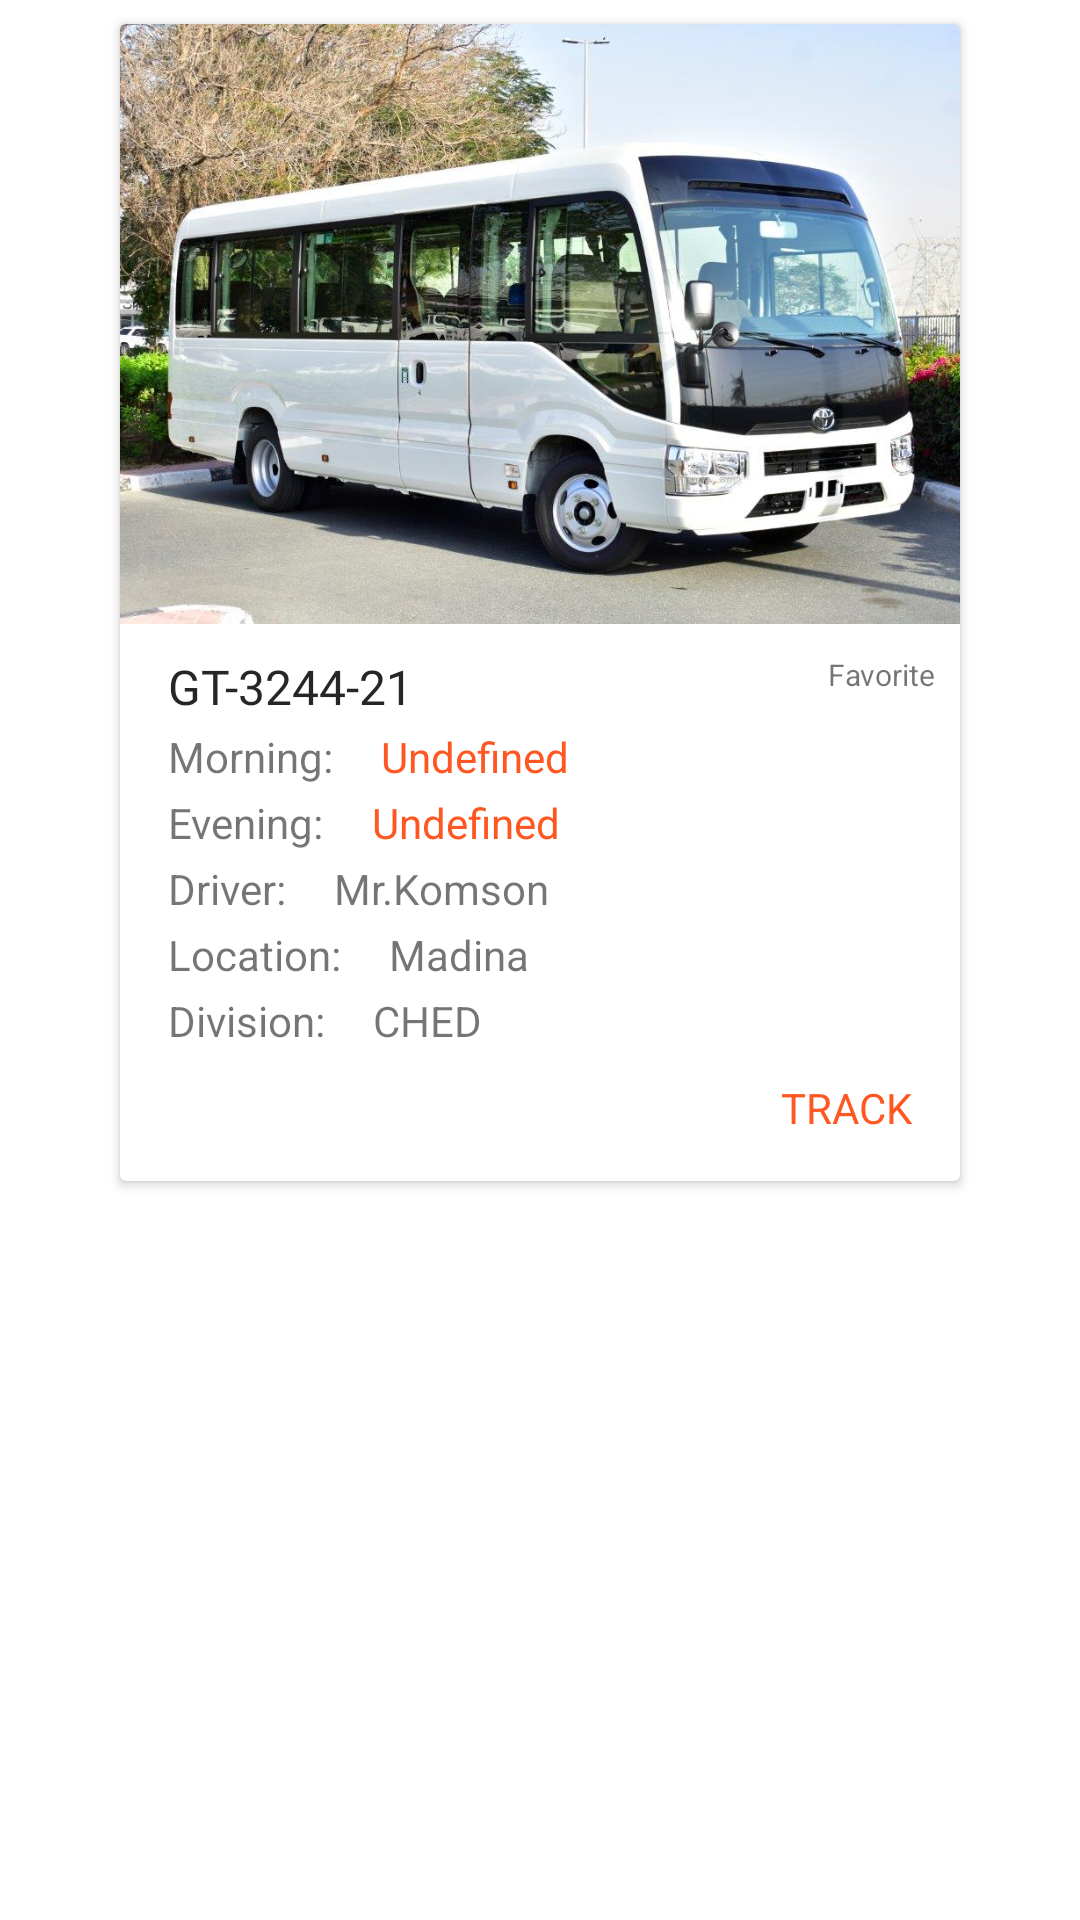

This screen was rendered from an Android layout file. Write that file and the resources it references.
<!-- AndroidManifest.xml: application theme Theme.COCOBODBUSAPP -->
<!-- res/layout/userbusitem.xml -->
<?xml version="1.0" encoding="utf-8"?>
<RelativeLayout xmlns:android="http://schemas.android.com/apk/res/android"
    xmlns:app="http://schemas.android.com/apk/res-auto"
    android:layout_width="match_parent"
    android:layout_height="wrap_content">


    <ProgressBar
    android:id="@+id/itemProgressbar"
    android:layout_width="82dp"
    android:layout_height="62dp"
    android:layout_centerInParent="true"
    android:visibility="gone" />

        <androidx.cardview.widget.CardView
            android:layout_width="280dp"
            android:layout_height="wrap_content"
            android:layout_centerHorizontal="true"
            android:layout_margin="8dp">

            <RelativeLayout
                android:layout_width="match_parent"
                android:layout_height="wrap_content">

                <ImageView
                    android:id="@+id/VehicleImage"
                    android:layout_width="match_parent"
                    android:layout_height="200dp"
                    android:scaleType="centerCrop"
                    android:src="@drawable/buscocoa" />

                <TextView
                    android:fontFamily="@font/poppinsbold"
                    android:id="@+id/VehicleTitle"
                    android:layout_width="wrap_content"
                    android:layout_height="wrap_content"
                    android:layout_below="@+id/VehicleImage"
                    android:layout_marginLeft="16dp"
                    android:layout_marginTop="10dp"
                    android:text="GT-3244-21"
                    android:textColor="#262626"
                    android:textSize="16sp" />

                <ImageView
                    android:id="@+id/unFavorite"
                    android:layout_width="wrap_content"
                    android:layout_height="wrap_content"
                    android:layout_below="@id/VehicleImage"
                    android:layout_alignParentEnd="true"
                    android:layout_marginTop="10dp"
                    android:layout_marginRight="15dp"
                    android:src="@drawable/ic_baseline_star_border_24" />

                <TextView
                    android:layout_width="wrap_content"
                    android:layout_height="wrap_content"
                    android:layout_below="@id/unFavorite"
                    android:layout_alignParentEnd="true"
                    android:layout_marginRight="8dp"
                    android:text="Favorite"
                    android:textSize="10sp" />

                <ImageView
                    android:id="@+id/Favorite"
                    android:layout_width="wrap_content"
                    android:layout_height="wrap_content"
                    android:layout_below="@id/VehicleImage"
                    android:layout_alignParentEnd="true"
                    android:layout_marginTop="10dp"
                    android:layout_marginRight="15dp"
                    android:src="@drawable/ic_baseline_star_24"
                    android:visibility="gone" />

                <TextView
                    android:id="@+id/morningStatusLabel"
                    android:layout_width="wrap_content"
                    android:layout_height="wrap_content"
                    android:layout_below="@+id/VehicleTitle"
                    android:layout_marginLeft="16dp"
                    android:layout_marginTop="3dp"
                    android:layout_marginRight="16dp"
                    android:drawablePadding="10dp"
                    android:ellipsize="end"
                    android:maxLines="3"
                    android:text="Morning:" />

                <TextView
                    android:id="@+id/morningStatusAvailable"
                    android:layout_width="wrap_content"
                    android:layout_height="wrap_content"
                    android:layout_below="@+id/VehicleTitle"
                    android:layout_marginTop="3dp"
                    android:layout_toEndOf="@+id/morningStatusLabel"
                    android:ellipsize="end"
                    android:maxLines="3"
                    android:text="AVAILABLE"
                    android:textColor="#4CAF50"
                    android:visibility="gone" />

                <TextView
                    android:id="@+id/morningStatusUnavailable"
                    android:layout_width="wrap_content"
                    android:layout_height="wrap_content"
                    android:layout_below="@+id/VehicleTitle"
                    android:layout_marginTop="3dp"
                    android:layout_toEndOf="@+id/morningStatusLabel"
                    android:ellipsize="end"
                    android:maxLines="3"
                    android:text="UNAVAILABLE"
                    android:textColor="#E80E0E"
                    android:visibility="gone" />

                <TextView
                    android:id="@+id/morningStatusUndefined"
                    android:layout_width="wrap_content"
                    android:layout_height="wrap_content"
                    android:layout_below="@+id/VehicleTitle"
                    android:layout_marginTop="3dp"
                    android:layout_toEndOf="@+id/morningStatusLabel"
                    android:ellipsize="end"
                    android:maxLines="3"
                    android:text="Undefined"
                    android:textColor="#FF5722" />

                <TextView
                    android:id="@+id/eveningStatusLabel"
                    android:layout_width="wrap_content"
                    android:layout_height="wrap_content"
                    android:layout_below="@+id/morningStatusLabel"
                    android:layout_marginLeft="16dp"
                    android:layout_marginTop="3dp"
                    android:layout_marginRight="16dp"
                    android:drawablePadding="10dp"
                    android:ellipsize="end"
                    android:maxLines="3"
                    android:text="Evening:" />

                <TextView
                    android:id="@+id/eveningStatusAvailable"
                    android:layout_width="wrap_content"
                    android:layout_height="wrap_content"
                    android:layout_below="@+id/morningStatusLabel"
                    android:layout_marginTop="3dp"
                    android:layout_toEndOf="@+id/eveningStatusLabel"
                    android:ellipsize="end"
                    android:maxLines="3"
                    android:text="AVAILABLE"
                    android:textColor="#4CAF50"
                    android:visibility="gone" />

                <TextView
                    android:id="@+id/eveningStatusUnavailable"
                    android:layout_width="wrap_content"
                    android:layout_height="wrap_content"
                    android:layout_below="@+id/morningStatusLabel"
                    android:layout_marginTop="3dp"
                    android:layout_toEndOf="@+id/eveningStatusLabel"
                    android:ellipsize="end"
                    android:maxLines="3"
                    android:text="AVAILABLE"
                    android:textColor="#E80E0E"
                    android:visibility="gone" />

                <TextView
                    android:id="@+id/eveningStatusUndefined"
                    android:layout_width="wrap_content"
                    android:layout_height="wrap_content"
                    android:layout_below="@+id/morningStatusLabel"
                    android:layout_marginTop="3dp"
                    android:layout_toEndOf="@+id/eveningStatusLabel"
                    android:ellipsize="end"
                    android:maxLines="3"
                    android:text="Undefined"
                    android:textColor="#FF5722" />

                <TextView
                    android:id="@+id/driverLabel"
                    android:layout_width="wrap_content"
                    android:layout_height="wrap_content"
                    android:layout_below="@id/eveningStatusLabel"
                    android:layout_marginLeft="16dp"
                    android:layout_marginTop="3dp"
                    android:layout_marginRight="16dp"
                    android:ellipsize="end"
                    android:maxLines="3"
                    android:text="Driver:" />

                <TextView
                    android:id="@+id/driverNameDisplay"
                    android:layout_width="wrap_content"
                    android:layout_height="wrap_content"
                    android:layout_below="@+id/eveningStatusLabel"
                    android:layout_marginTop="3dp"
                    android:layout_toEndOf="@+id/driverLabel"
                    android:ellipsize="end"
                    android:maxLines="3"
                    android:text="Mr.Komson" />

                <TextView
                    android:id="@+id/locationLabel"
                    android:layout_width="wrap_content"
                    android:layout_height="wrap_content"
                    android:layout_below="@id/driverLabel"
                    android:layout_marginLeft="16dp"
                    android:layout_marginTop="3dp"
                    android:layout_marginRight="16dp"
                    android:ellipsize="end"
                    android:maxLines="3"
                    android:text="Location:" />

                <TextView
                    android:id="@+id/locationNameDisplay"
                    android:layout_width="wrap_content"
                    android:layout_height="wrap_content"
                    android:layout_below="@+id/driverNameDisplay"
                    android:layout_marginTop="3dp"
                    android:layout_toEndOf="@+id/locationLabel"
                    android:ellipsize="end"
                    android:maxLines="3"
                    android:text="Madina" />

                <TextView
                    android:id="@+id/divisionLabel"
                    android:layout_width="wrap_content"
                    android:layout_height="wrap_content"
                    android:layout_below="@id/locationLabel"
                    android:layout_marginLeft="16dp"
                    android:layout_marginTop="3dp"
                    android:layout_marginRight="16dp"
                    android:ellipsize="end"
                    android:maxLines="3"
                    android:text="Division:" />

                <TextView
                    android:id="@+id/divisionNameDisplay"
                    android:layout_width="wrap_content"
                    android:layout_height="wrap_content"
                    android:layout_below="@+id/locationLabel"
                    android:layout_marginTop="3dp"
                    android:layout_toEndOf="@+id/divisionLabel"
                    android:ellipsize="end"
                    android:maxLines="3"
                    android:text="CHED" />

                <TextView
                    android:textColor="#FF5722"
                    android:id="@+id/trackBtn"
                    android:layout_width="wrap_content"
                    android:layout_height="wrap_content"
                    android:layout_below="@id/divisionLabel"
                    android:layout_alignParentEnd="true"
                    android:layout_marginLeft="16dp"
                    android:layout_marginTop="10dp"
                    android:layout_marginRight="16dp"
                    android:layout_marginBottom="15dp"
                    android:ellipsize="end"
                    android:maxLines="3"
                    android:text="TRACK" />





            </RelativeLayout>
        </androidx.cardview.widget.CardView>




</RelativeLayout>
<!-- resources referenced by this layout -->
<resources>
  <!-- drawable buscocoa: jpg bitmap (drawable-v24, 144779 bytes) -->
  <style name="Theme.COCOBODBUSAPP" parent="Theme.MaterialComponents.DayNight.NoActionBar">
          
          <item name="colorPrimary">#FF5722</item>
          <item name="colorPrimaryVariant">#5C3802</item>
          <item name="colorOnPrimary">@color/white</item>
          
          <item name="colorSecondary">#FF5722</item>
          <item name="colorSecondaryVariant">#FF9800</item>
          <item name="colorOnSecondary">@color/black</item>
          
          <item name="android:statusBarColor" tools:targetApi="l">?attr/colorPrimaryVariant</item>
          
      </style>
  <!-- not gathered from this repository: default colours our renderer supplied (Android Studio template values) -->
  <color name="black">#FF000000</color>
  <color name="white">#FFFFFFFF</color>
</resources>
